Run: headless pygame with SDL's dummy video driver; simulated clock (each Clock.tick advances the game by its frame time, no real sleeping); random seed 0; keys injected as events and as key.get_pressed() state; no mouse input.
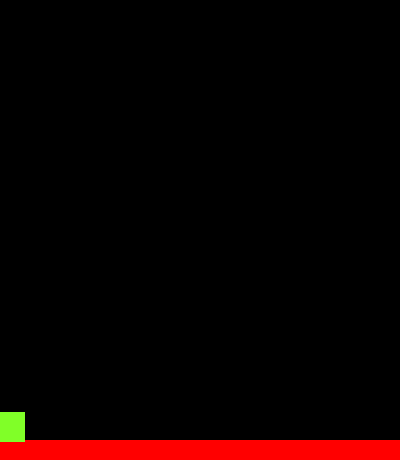
Frame 1 of 4 · flips 1–60 · no input
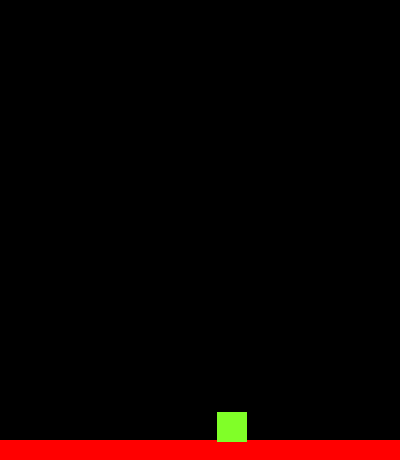
Frame 2 of 4 · flips 61–180 · tapped SPACE, RETURN · held RIGHT (→), D
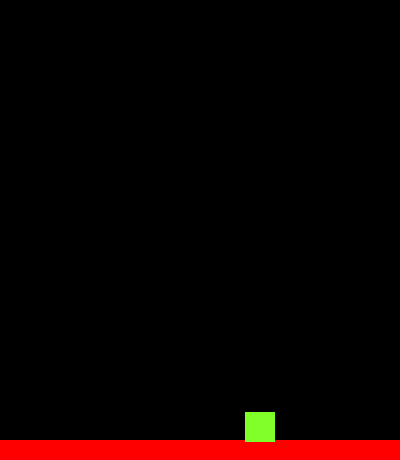
Frame 3 of 4 · flips 181–300 · held DOWN (↓), S
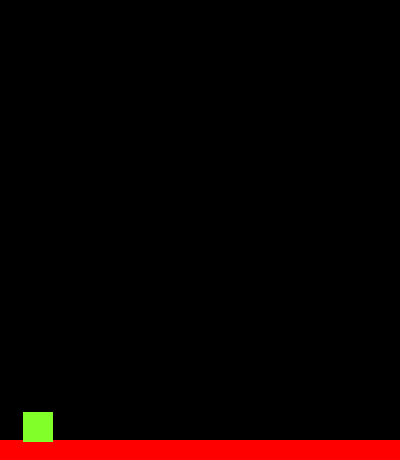
Frame 4 of 4 · flips 301–420 · held LEFT (←), A, UP (↑), W

The pygame program that drew these frames:

import pygame
from pygame.locals import *

Vector = pygame.math.Vector2

BLACK = (0, 0, 0)
WHITE = (255, 255, 255)
GREEN = (0, 255, 172)
RED = (255, 0, 172)

HEIGHT = 460
WIDTH = 400
SIZE = (WIDTH, HEIGHT)
ACCELERATION = 0.5
FRICTION = 0.12
FPS = 60

sprites = pygame.sprite.Group()
platforms = pygame.sprite.Group()

class Player(pygame.sprite.Sprite):
    def __init__(self):
        super().__init__()
        self.surface = pygame.Surface((30, 30))
        self.surface.fill((128, 255, 40))
        self.rect = self.surface.get_rect(center = (10, 420))

        self.position = Vector((10, 385))
        self.velocity = Vector(0, 0)
        self.acceleration = Vector(0, 0)
    
    def update(self):
        hits = pygame.sprite.spritecollide(self, platforms, False)
        if hits and self.velocity.y > 0:
            self.position.y = hits[0].rect.top + 1
            self.velocity.y = 0
    
    def move(self):
        self.acceleration = Vector(0, 0.5)

        keys_pressed = pygame.key.get_pressed()

        if keys_pressed[K_a]:
            self.acceleration.x = -ACCELERATION
        if keys_pressed[K_d]:
            self.acceleration.x = ACCELERATION
        if keys_pressed[K_SPACE]:
            self.jump()


        self.acceleration.x += self.velocity.x * -FRICTION
        self.velocity += self.acceleration
        self.position += self.velocity + 0.5 * self.acceleration

        if self.position.x > WIDTH:
            self.position.x = 0
        if self.position.x < 0:
            self.position.x = WIDTH
        self.rect.midbottom = self.position
    
    def jump(self):
        self.velocity.y = -15
        

class Platform(pygame.sprite.Sprite):
    def __init__(self):
        super().__init__()
        self.surface = pygame.Surface((WIDTH, 20))
        self.surface.fill((255, 0, 0))
        self.rect = self.surface.get_rect(center = (WIDTH / 2, HEIGHT - 10))


def main():
    pygame.init()
    
    platform = Platform()
    player = Player()

    sprites.add(platform)
    sprites.add(player)
    
    platforms.add(platform)

    clock = pygame.time.Clock()

    screen = pygame.display.set_mode(SIZE)
    pygame.display.set_caption("GAME")

    running = True
    
    while running:
        for event in pygame.event.get():
            if event.type == pygame.QUIT:
                running = False
            elif event.type == pygame.KEYDOWN:
                if event.key == pygame.K_x:
                    running = False
        
        player.move()
        player.update()

        screen.fill(BLACK)

        for sprite in sprites:
            screen.blit(sprite.surface, sprite.rect)

        pygame.display.update()
        pygame.display.flip()

        clock.tick(FPS)

    pygame.quit()

if __name__ == "__main__":
    main()
